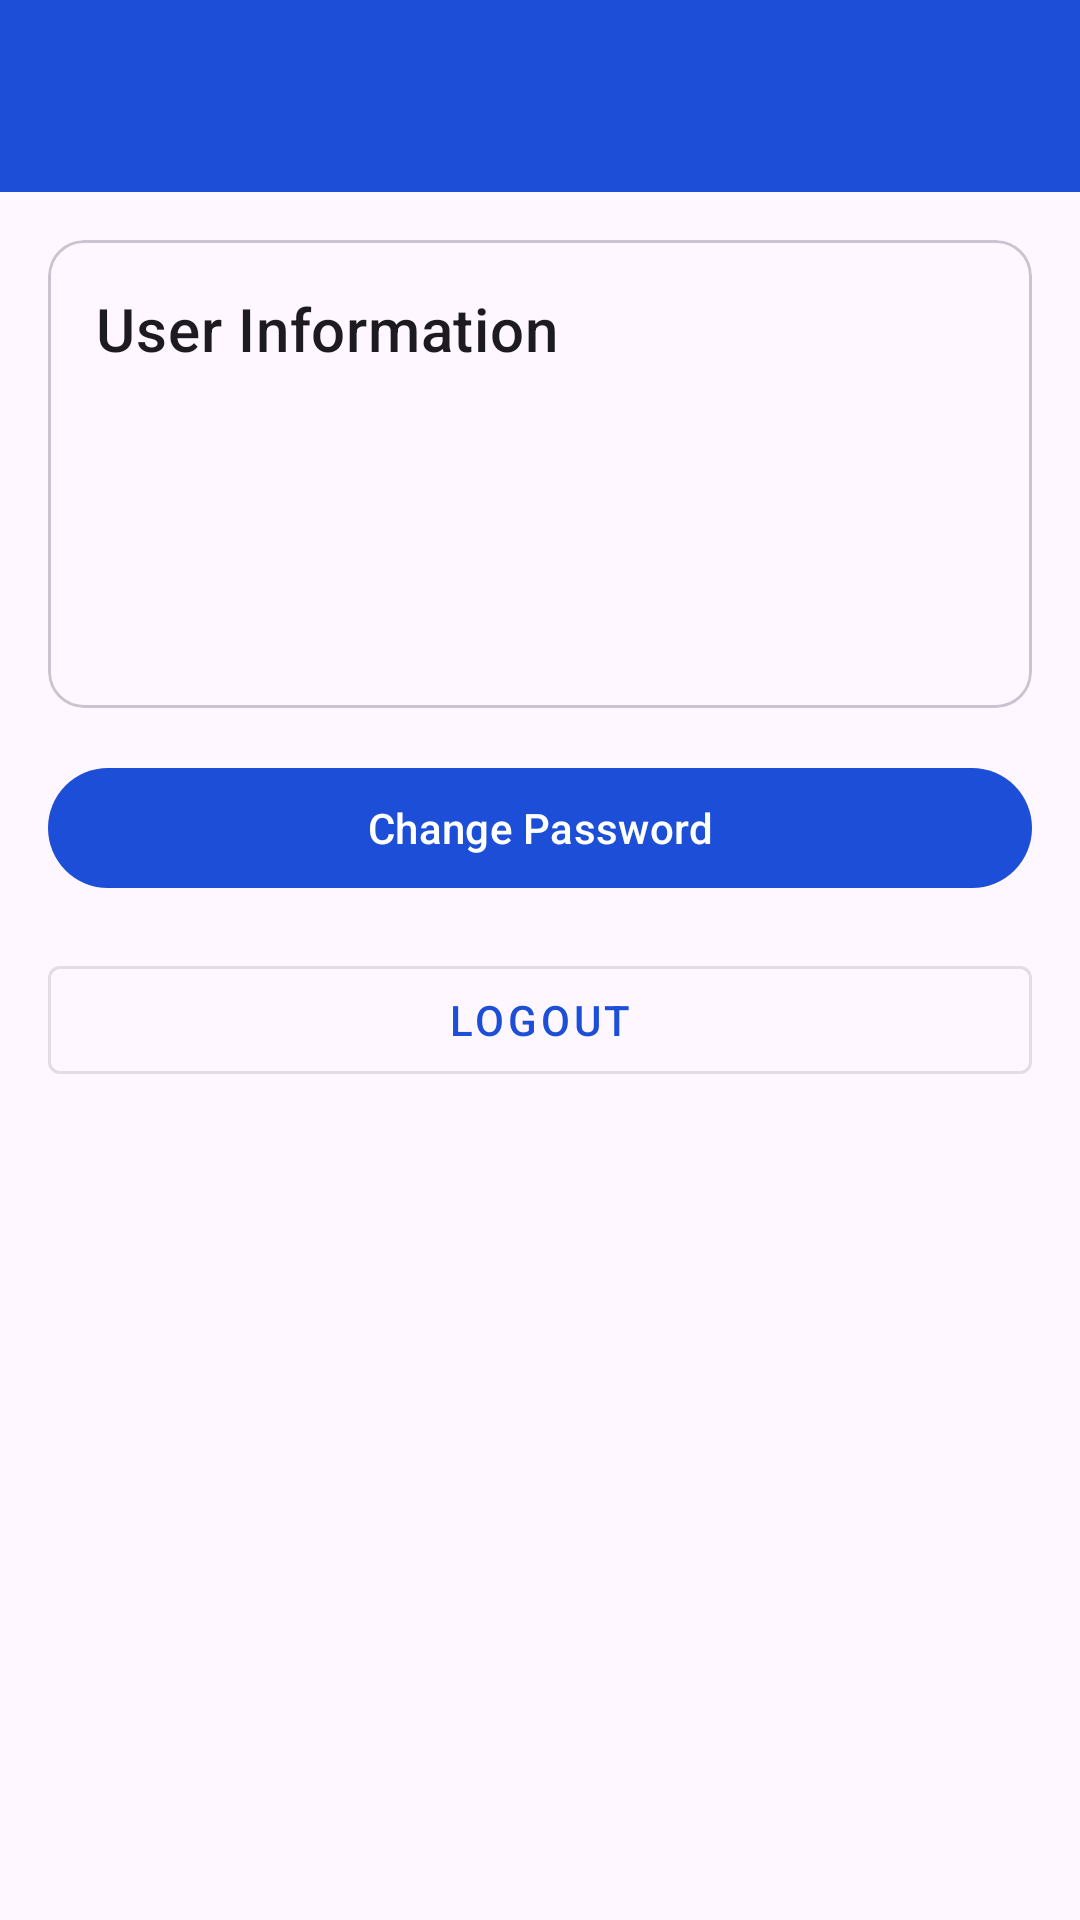

The Android layout XML behind this screen, and the referenced resources:
<!-- AndroidManifest.xml: application theme Theme.EBS -->
<!-- res/layout/activity_profile.xml -->
<?xml version="1.0" encoding="utf-8"?>
<androidx.coordinatorlayout.widget.CoordinatorLayout
    xmlns:android="http://schemas.android.com/apk/res/android"
    xmlns:app="http://schemas.android.com/apk/res-auto"
    android:layout_width="match_parent"
    android:layout_height="match_parent">

    <com.google.android.material.appbar.AppBarLayout
        android:layout_width="match_parent"
        android:layout_height="wrap_content">

        <androidx.appcompat.widget.Toolbar
            android:id="@+id/toolbar"
            android:layout_width="match_parent"
            android:layout_height="?attr/actionBarSize"
            android:background="?attr/colorPrimary"
            android:theme="@style/ThemeOverlay.MaterialComponents.Dark.ActionBar"/>

    </com.google.android.material.appbar.AppBarLayout>

    <androidx.core.widget.NestedScrollView
        android:layout_width="match_parent"
        android:layout_height="match_parent"
        app:layout_behavior="@string/appbar_scrolling_view_behavior">

        <LinearLayout
            android:layout_width="match_parent"
            android:layout_height="wrap_content"
            android:orientation="vertical"
            android:padding="16dp">

            <com.google.android.material.card.MaterialCardView
                android:layout_width="match_parent"
                android:layout_height="wrap_content"
                android:layout_marginBottom="16dp">

                <LinearLayout
                    android:layout_width="match_parent"
                    android:layout_height="wrap_content"
                    android:orientation="vertical"
                    android:padding="16dp">

                    <TextView
                        android:layout_width="wrap_content"
                        android:layout_height="wrap_content"
                        android:text="User Information"
                        android:textAppearance="?attr/textAppearanceHeadline6"
                        android:layout_marginBottom="16dp"/>

                    <TextView
                        android:id="@+id/userName"
                        android:layout_width="match_parent"
                        android:layout_height="wrap_content"
                        android:textAppearance="?attr/textAppearanceBody1"/>

                    <TextView
                        android:id="@+id/userEmail"
                        android:layout_width="match_parent"
                        android:layout_height="wrap_content"
                        android:textAppearance="?attr/textAppearanceBody1"
                        android:layout_marginTop="8dp"/>

                    <TextView
                        android:id="@+id/userRole"
                        android:layout_width="match_parent"
                        android:layout_height="wrap_content"
                        android:textAppearance="?attr/textAppearanceBody1"
                        android:layout_marginTop="8dp"/>

                </LinearLayout>

            </com.google.android.material.card.MaterialCardView>

            <com.google.android.material.button.MaterialButton
                android:id="@+id/changePasswordButton"
                android:layout_width="match_parent"
                android:layout_height="wrap_content"
                android:text="Change Password"/>

            <LinearLayout
                android:id="@+id/changePasswordLayout"
                android:layout_width="match_parent"
                android:layout_height="wrap_content"
                android:orientation="vertical"
                android:visibility="gone">

                <com.google.android.material.textfield.TextInputLayout
                    android:id="@+id/currentPasswordLayout"
                    android:layout_width="match_parent"
                    android:layout_height="wrap_content"
                    android:layout_marginTop="16dp"
                    app:passwordToggleEnabled="true">

                    <com.google.android.material.textfield.TextInputEditText
                        android:id="@+id/currentPasswordInput"
                        android:layout_width="match_parent"
                        android:layout_height="wrap_content"
                        android:hint="Current Password"
                        android:inputType="textPassword"/>

                </com.google.android.material.textfield.TextInputLayout>

                <com.google.android.material.textfield.TextInputLayout
                    android:id="@+id/newPasswordLayout"
                    android:layout_width="match_parent"
                    android:layout_height="wrap_content"
                    android:layout_marginTop="8dp"
                    app:passwordToggleEnabled="true">

                    <com.google.android.material.textfield.TextInputEditText
                        android:id="@+id/newPasswordInput"
                        android:layout_width="match_parent"
                        android:layout_height="wrap_content"
                        android:hint="New Password"
                        android:inputType="textPassword"/>

                </com.google.android.material.textfield.TextInputLayout>

                <com.google.android.material.textfield.TextInputLayout
                    android:id="@+id/confirmPasswordLayout"
                    android:layout_width="match_parent"
                    android:layout_height="wrap_content"
                    android:layout_marginTop="8dp"
                    app:passwordToggleEnabled="true">

                    <com.google.android.material.textfield.TextInputEditText
                        android:id="@+id/confirmPasswordInput"
                        android:layout_width="match_parent"
                        android:layout_height="wrap_content"
                        android:hint="Confirm New Password"
                        android:inputType="textPassword"/>

                </com.google.android.material.textfield.TextInputLayout>

                <com.google.android.material.button.MaterialButton
                    android:id="@+id/submitPasswordButton"
                    android:layout_width="match_parent"
                    android:layout_height="wrap_content"
                    android:layout_marginTop="16dp"
                    android:text="Submit"/>

            </LinearLayout>

            <com.google.android.material.button.MaterialButton
                android:id="@+id/logoutButton"
                android:layout_width="match_parent"
                android:layout_height="wrap_content"
                android:layout_marginTop="16dp"
                android:text="Logout"
                style="@style/Widget.MaterialComponents.Button.OutlinedButton"/>

        </LinearLayout>

    </androidx.core.widget.NestedScrollView>

</androidx.coordinatorlayout.widget.CoordinatorLayout>
<!-- resources referenced by this layout -->
<resources>
  <style name="Theme.EBS" parent="Base.Theme.EBS" />
  <style name="Base.Theme.EBS" parent="Theme.Material3.DayNight.NoActionBar">
          <item name="colorPrimary">#1D4ED8</item> 
          <item name="colorPrimaryContainer">#1D4ED8</item>
      </style>
</resources>
